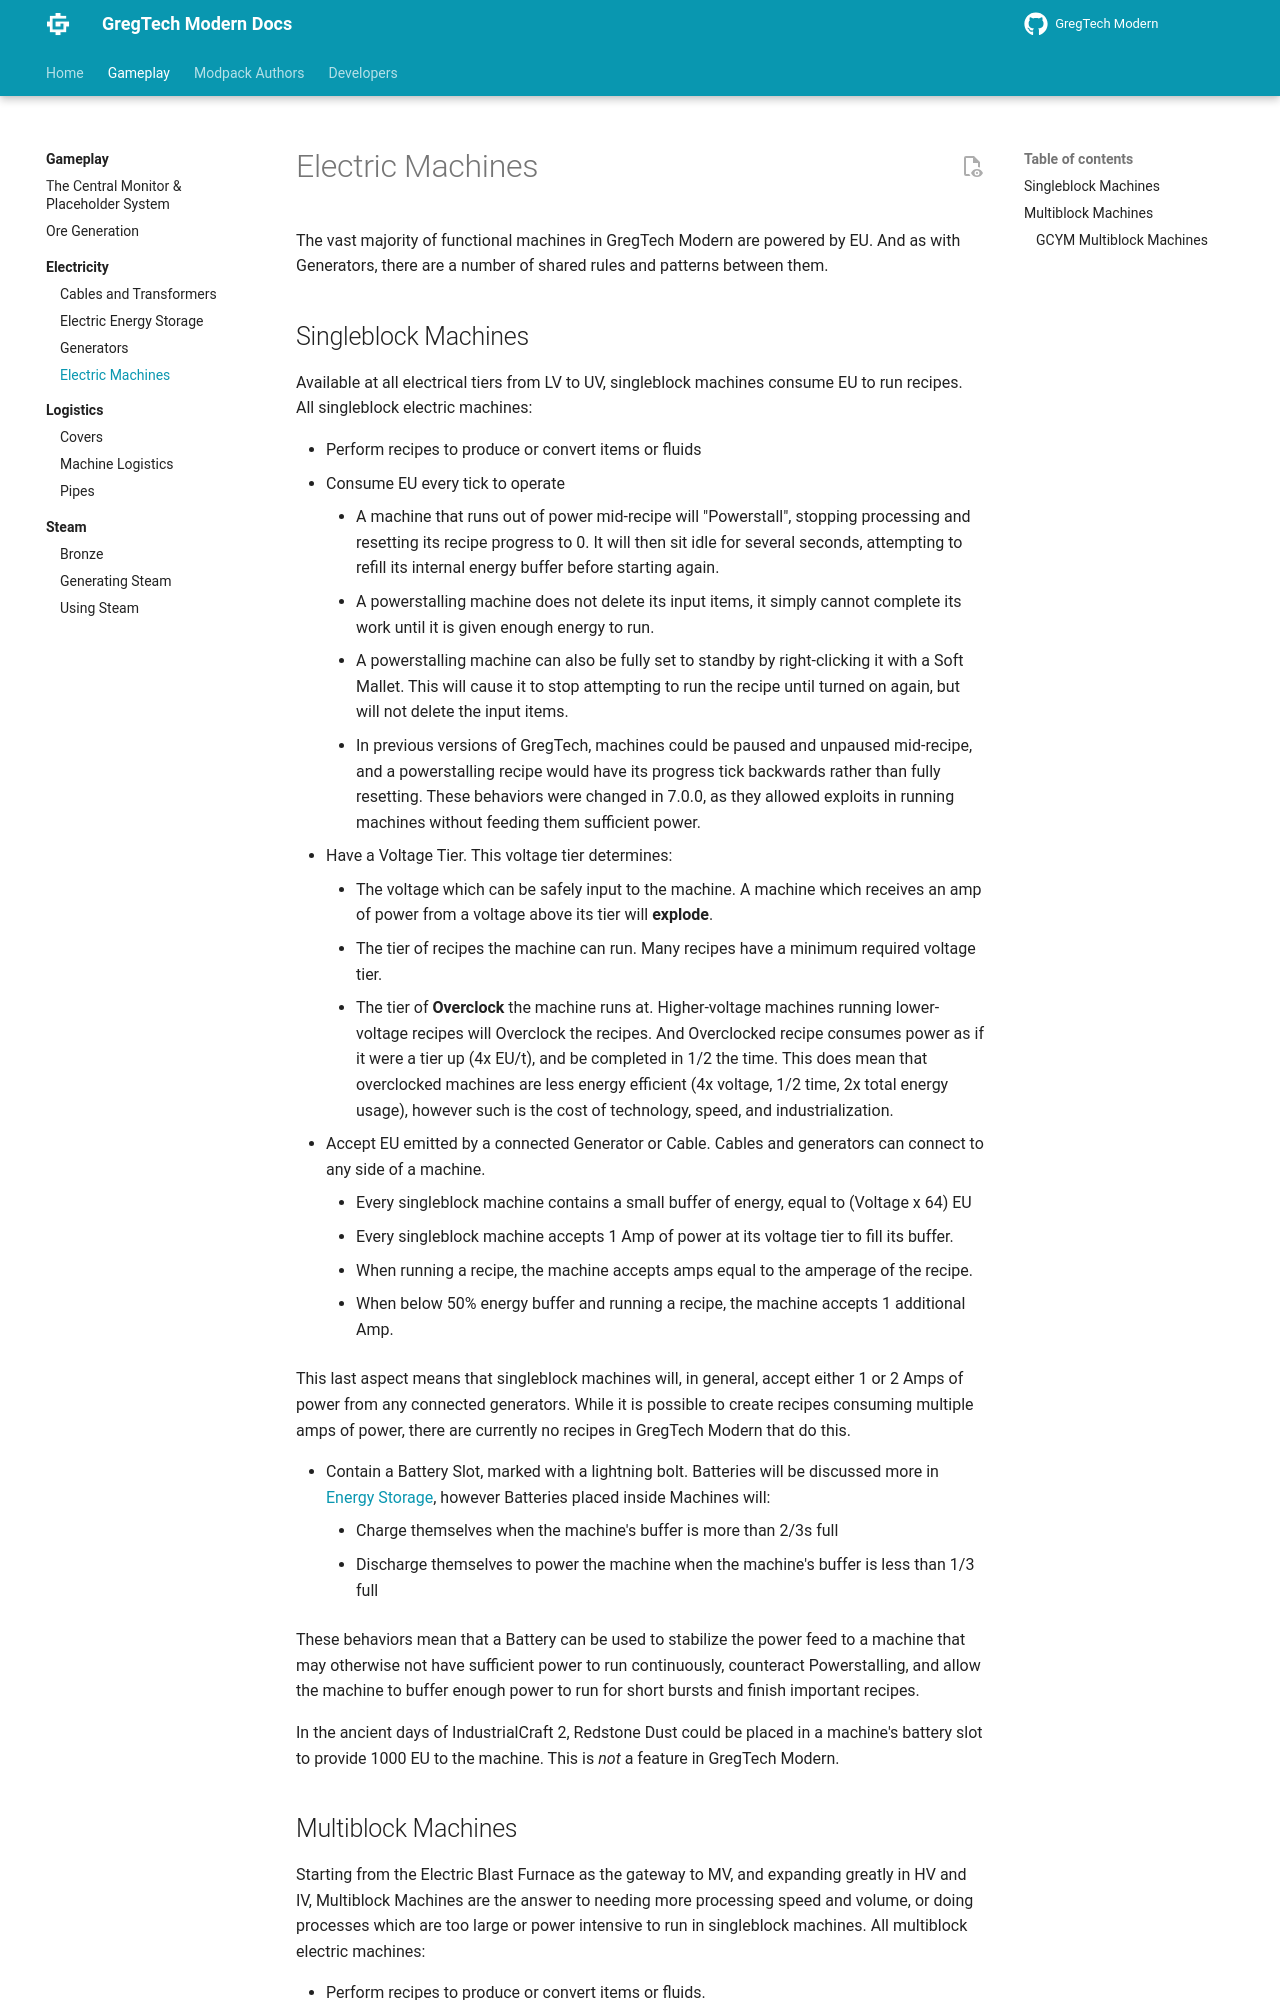

repository: randomusert-s-mods/gregtech-ceu-modern · page: 1.21/Gameplay/Electricity/Machines/index.html · generator: mkdocs

# Electric Machines
The vast majority of functional machines in GregTech Modern are powered by EU. And as with Generators, there are a 
number of shared rules and patterns between them.

## Singleblock Machines
Available at all electrical tiers from LV to UV, singleblock machines consume EU to run recipes. All singleblock electric
machines:

* Perform recipes to produce or convert items or fluids
* Consume EU every tick to operate
    * A machine that runs out of power mid-recipe will "Powerstall", stopping processing and resetting its recipe progress
  to 0. It will then sit idle for several seconds, attempting to refill its internal energy buffer before starting again.
    * A powerstalling machine does not delete its input items, it simply cannot complete its work until it is given enough
  energy to run.
    * A powerstalling machine can also be fully set to standby by right-clicking it with a Soft Mallet. This will cause
  it to stop attempting to run the recipe until turned on again, but will not delete the input items. 
    * In previous versions of GregTech, machines could be paused and unpaused mid-recipe, and a powerstalling recipe would
  have its progress tick backwards rather than fully resetting. These behaviors were changed in 7.0.0, as they allowed
  exploits in running machines without feeding them sufficient power.
* Have a Voltage Tier. This voltage tier determines:
    * The voltage which can be safely input to the machine. A machine which receives an amp of power from a voltage above
    its tier will **explode**.
    * The tier of recipes the machine can run. Many recipes have a minimum required voltage tier.
    * The tier of **Overclock** the machine runs at. Higher-voltage machines running lower-voltage recipes will Overclock
  the recipes. And Overclocked recipe consumes power as if it were a tier up (4x EU/t), and be completed in 1/2 the time.
  This does mean that overclocked machines are less energy efficient (4x voltage, 1/2 time, 2x total energy usage), 
  however such is the cost of technology, speed, and industrialization.
* Accept EU emitted by a connected Generator or Cable. Cables and generators can connect to any side of a machine.
    * Every singleblock machine contains a small buffer of energy, equal to (Voltage x 64) EU
    * Every singleblock machine accepts 1 Amp of power at its voltage tier to fill its buffer.
    * When running a recipe, the machine accepts amps equal to the amperage of the recipe.
    * When below 50% energy buffer and running a recipe, the machine accepts 1 additional Amp.

This last aspect means that singleblock machines will, in general, accept either 1 or 2 Amps of power from any
connected generators. While it is possible to create recipes consuming multiple amps of power, there are currently
no recipes in GregTech Modern that do this.

* Contain a Battery Slot, marked with a lightning bolt. Batteries will be discussed more in [Energy Storage](./Energy-Storage.md#batteries), 
however Batteries placed inside Machines will:
    * Charge themselves when the machine's buffer is more than 2/3s full
    * Discharge themselves to power the machine when the machine's buffer is less than 1/3 full

These behaviors mean that a Battery can be used to stabilize the power feed to a machine that may otherwise not
have sufficient power to run continuously, counteract Powerstalling, and allow the machine to buffer enough power to 
run for short bursts and finish important recipes.

In the ancient days of IndustrialCraft 2, Redstone Dust could be placed in a machine's battery slot to provide 1000 EU
to the machine. This is *not* a feature in GregTech Modern.
